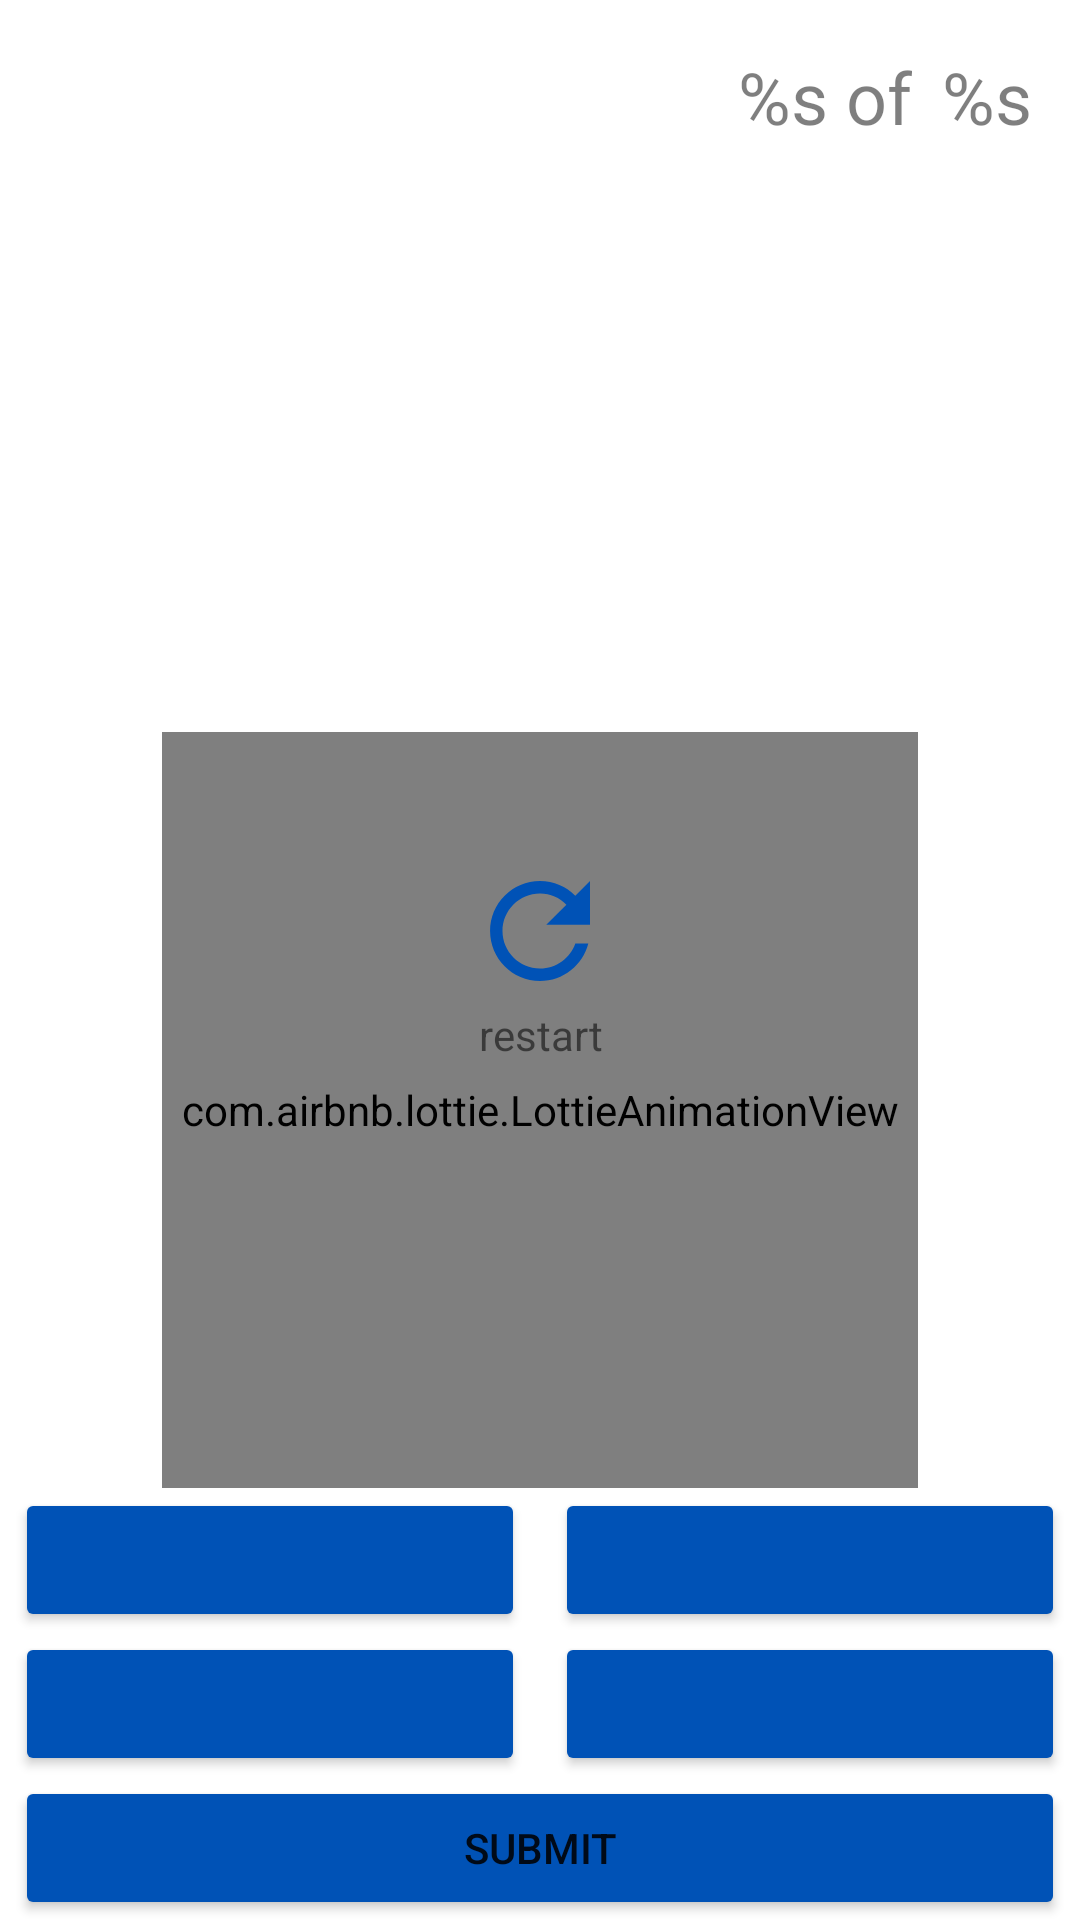

Here is an Android app screen rendered from its layout file. Give the layout XML and the strings, colors and styles it references.
<!-- AndroidManifest.xml: application theme Theme.TesterOid -->
<!-- res/layout/fragment_test.xml -->
<?xml version="1.0" encoding="utf-8"?>
<androidx.constraintlayout.widget.ConstraintLayout
    xmlns:android="http://schemas.android.com/apk/res/android"
    xmlns:app="http://schemas.android.com/apk/res-auto"
    xmlns:tools="http://schemas.android.com/tools"
    android:layout_width="match_parent"
    android:layout_height="match_parent">

    <com.airbnb.lottie.LottieAnimationView
        android:id="@+id/final_animation"
        android:layout_width="0dp"
        android:layout_height="0dp"
        app:layout_constraintWidth_percent="0.7"
        app:layout_constraintLeft_toLeftOf="parent"
        app:layout_constraintRight_toRightOf="parent"
        app:layout_constraintDimensionRatio="1:1"
        app:layout_constraintBottom_toTopOf="@+id/layoutBot"
        app:lottie_autoPlay="false"
        app:lottie_loop="true"
        app:lottie_rawRes="@raw/fireworks"
        />


    <androidx.constraintlayout.widget.ConstraintLayout
        android:id="@+id/layoutTop"
        android:layout_width="match_parent"
        android:layout_height="wrap_content"
        app:layout_constraintEnd_toEndOf="parent"
        app:layout_constraintStart_toStartOf="parent"
        app:layout_constraintTop_toTopOf="parent">

        <TextView
            android:id="@+id/tv_id_test"
            android:layout_width="wrap_content"
            android:layout_height="wrap_content"
            android:layout_marginStart="16dp"
            android:layout_marginTop="16dp"
            android:textColor="@color/gray_50"
            android:textSize="20sp"
            app:layout_constraintStart_toStartOf="parent"
            app:layout_constraintTop_toTopOf="parent"
            tools:text="ID" />

        <TextView
            android:id="@+id/tv_test_count"
            android:layout_width="wrap_content"
            android:layout_height="wrap_content"
            android:layout_marginTop="16dp"
            android:layout_marginEnd="10dp"
            android:text="@string/test_count"
            android:textColor="@color/gray_50"
            android:textSize="24sp"
            app:layout_constraintEnd_toStartOf="@+id/tv_test_size"
            app:layout_constraintTop_toTopOf="parent" />

        <TextView
            android:id="@+id/tv_test_size"
            android:layout_width="wrap_content"
            android:layout_height="wrap_content"
            android:layout_marginTop="16dp"
            android:layout_marginEnd="16dp"
            android:text="@string/test_size"
            android:textColor="@color/gray_50"
            android:textSize="24sp"
            app:layout_constraintEnd_toEndOf="parent"
            app:layout_constraintTop_toTopOf="parent" />

    </androidx.constraintlayout.widget.ConstraintLayout>

    <androidx.constraintlayout.widget.ConstraintLayout
        android:id="@+id/layoutMid"
        android:layout_width="match_parent"
        android:layout_height="wrap_content"
        app:layout_constraintTop_toBottomOf="@+id/layoutTop"
        app:layout_constraintBottom_toTopOf="@+id/layoutBot"
        app:layout_constraintEnd_toEndOf="parent"
        app:layout_constraintStart_toStartOf="parent">

        <ScrollView
            android:layout_width="match_parent"
            android:layout_height="match_parent"
            app:layout_constraintEnd_toEndOf="parent"
            app:layout_constraintStart_toStartOf="parent"
            app:layout_constraintTop_toTopOf="parent">

            <androidx.constraintlayout.widget.ConstraintLayout
                android:layout_width="match_parent"
                android:layout_height="wrap_content"
                app:layout_constraintBottom_toTopOf="@+id/button1Test"
                app:layout_constraintTop_toTopOf="parent">

                <TextView
                    android:id="@+id/tv_title_test"
                    android:layout_width="wrap_content"
                    android:layout_height="wrap_content"
                    android:layout_marginStart="15dp"
                    android:layout_marginEnd="15dp"
                    android:gravity="center"
                    android:padding="10dp"
                    android:textColor="@color/yellow"
                    android:textSize="32sp"
                    android:textStyle="bold"
                    app:layout_constraintEnd_toEndOf="parent"
                    app:layout_constraintStart_toStartOf="parent"
                    app:layout_constraintTop_toTopOf="parent"
                    tools:text="@string/buttons_temp_text" />


                <TextView
                    android:id="@+id/textViewRestart"
                    android:layout_width="wrap_content"
                    android:layout_height="wrap_content"
                    android:layout_marginTop="32dp"
                    android:gravity="center"
                    android:text="@string/test_restart"
                    app:drawableTopCompat="@drawable/ic_baseline_refresh_24"
                    app:layout_constraintEnd_toEndOf="parent"
                    app:layout_constraintStart_toStartOf="parent"
                    app:layout_constraintTop_toBottomOf="@+id/tv_title_test" />
            </androidx.constraintlayout.widget.ConstraintLayout>

        </ScrollView>

    </androidx.constraintlayout.widget.ConstraintLayout>


    <androidx.constraintlayout.widget.ConstraintLayout
        android:id="@+id/layoutBot"
        android:layout_width="match_parent"
        android:layout_height="wrap_content"
        app:layout_constraintEnd_toEndOf="parent"
        app:layout_constraintStart_toStartOf="parent"
        app:layout_constraintBottom_toBottomOf="parent"
        >
<Button
    android:id="@+id/button1Test"
    android:layout_width="0dp"
    android:layout_height="wrap_content"
    android:layout_marginStart="5dp"
    android:layout_marginEnd="5dp"
    android:layout_weight="5"
    android:backgroundTint="@color/dark_blue"
    android:textSize="@dimen/buttons_text_size"
    app:layout_constraintStart_toStartOf="parent"
    app:layout_constraintEnd_toStartOf="@+id/button2Test"
    app:layout_constraintBottom_toTopOf="@+id/button3Test"
    />

<Button
    android:id="@+id/button2Test"
    android:layout_width="0dp"
    android:layout_height="wrap_content"
    android:layout_marginStart="5dp"
    android:layout_marginEnd="5dp"
    android:layout_weight="5"
    android:backgroundTint="@color/dark_blue"
    android:textSize="@dimen/buttons_text_size"
    app:layout_constraintStart_toEndOf="@+id/button1Test"
    app:layout_constraintEnd_toEndOf="parent"
    app:layout_constraintBottom_toTopOf="@+id/button4Test"
    />

<Button
    android:id="@+id/button3Test"
    android:layout_width="0dp"
    android:layout_height="wrap_content"
    android:layout_marginStart="5dp"
    android:layout_marginEnd="5dp"
    android:backgroundTint="@color/dark_blue"
    android:textSize="@dimen/buttons_text_size"
    android:layout_weight="5"
    app:layout_constraintStart_toStartOf="parent"
    app:layout_constraintEnd_toStartOf="@id/button4Test"
    app:layout_constraintBottom_toTopOf="@+id/buttonSubmit"
    />

<Button
    android:id="@+id/button4Test"
    android:layout_width="0dp"
    android:layout_height="wrap_content"
    android:layout_marginStart="5dp"
    android:layout_marginEnd="5dp"
    android:backgroundTint="@color/dark_blue"
    android:textSize="@dimen/buttons_text_size"
    android:layout_weight="5"
    app:layout_constraintStart_toEndOf="@+id/button3Test"
    app:layout_constraintEnd_toEndOf="parent"
    app:layout_constraintBottom_toTopOf="@+id/buttonSubmit"
    />

<Button
    android:id="@+id/buttonSubmit"
    android:layout_width="match_parent"
    android:layout_height="wrap_content"
    android:layout_marginStart="5dp"
    android:layout_marginEnd="5dp"
    android:backgroundTint="@color/dark_blue"
    android:text="@string/test_submit"
    android:textSize="@dimen/buttons_text_size"
    app:layout_constraintBottom_toBottomOf="parent"
    app:layout_constraintEnd_toEndOf="parent"
    app:layout_constraintStart_toStartOf="parent" />
    </androidx.constraintlayout.widget.ConstraintLayout>

</androidx.constraintlayout.widget.ConstraintLayout>
<!-- resources referenced by this layout -->
<resources>
  <color name="dark_blue">#0052B6</color>
  <color name="gray_50">#80000000</color>
  <color name="yellow">#FFC800</color>
  <dimen name="buttons_text_size">14sp</dimen>
  <!-- drawable ic_baseline_refresh_24 (drawable) -->
  <vector android:height="50dp" android:tint="@color/dark_blue"
      android:viewportHeight="24" android:viewportWidth="24"
      android:width="50dp" xmlns:android="http://schemas.android.com/apk/res/android">
      <path android:fillColor="@android:color/white" android:pathData="M17.65,6.35C16.2,4.9 14.21,4 12,4c-4.42,0 -7.99,3.58 -7.99,8s3.57,8 7.99,8c3.73,0 6.84,-2.55 7.73,-6h-2.08c-0.82,2.33 -3.04,4 -5.65,4 -3.31,0 -6,-2.69 -6,-6s2.69,-6 6,-6c1.66,0 3.14,0.69 4.22,1.78L13,11h7V4l-2.35,2.35z"/>
  </vector>
  <string name="buttons_temp_text">Every column of every table has an associated collating function.</string>
  <string name="test_count">%s of</string>
  <string name="test_restart">restart</string>
  <string name="test_size">%s</string>
  <string name="test_submit">Submit</string>
  <style name="Theme.TesterOid" parent="Theme.MaterialComponents.Light.NoActionBar">
          
          <item name="colorPrimary">@color/purple_500</item>
          <item name="colorPrimaryVariant">@color/dark_blue</item>
          <item name="colorOnPrimary">@color/white</item>
          
          <item name="colorSecondary">@color/teal_200</item>
          <item name="colorSecondaryVariant">@color/teal_700</item>
          <item name="colorOnSecondary">@color/black</item>
          
          <item name="android:statusBarColor" tools:targetApi="l">?attr/colorPrimaryVariant</item>
          
          <item name="windowNoTitle">true</item>
          <item name="windowActionBar">false</item>
          <item name="android:windowFullscreen">true</item>
      </style>
  <color name="purple_500">#FF6200EE</color>
  <color name="white">#FFFFFFFF</color>
  <color name="teal_200">#FF03DAC5</color>
  <color name="teal_700">#FF018786</color>
  <color name="black">#FF000000</color>
</resources>
